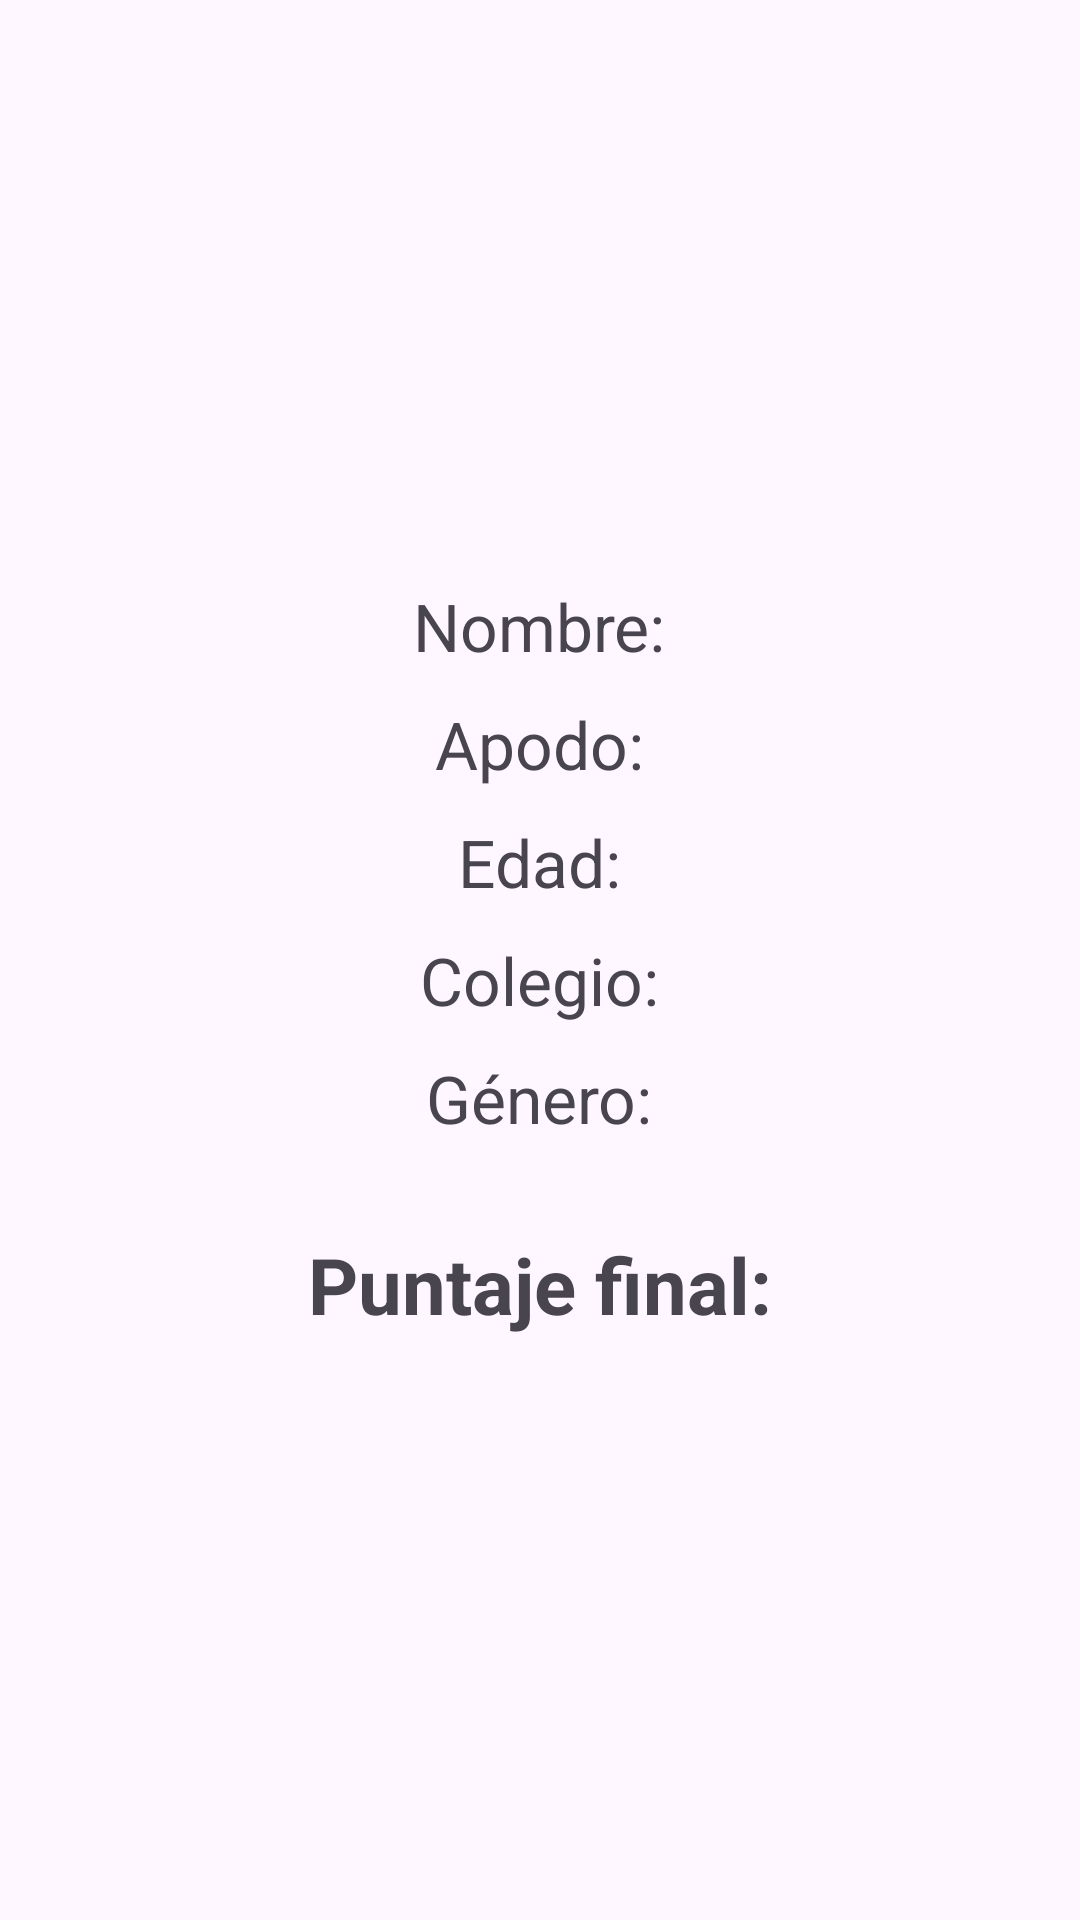

Produce the Android XML layout that renders to this screen, including the resource entries it uses.
<!-- AndroidManifest.xml: application theme Theme.MyAppCarlos -->
<!-- res/layout/activity_mostrar_datos.xml -->
<?xml version="1.0" encoding="utf-8"?>
<LinearLayout xmlns:android="http://schemas.android.com/apk/res/android"
    android:orientation="vertical"
    android:padding="20dp"
    android:gravity="center"
    android:layout_width="match_parent"
    android:layout_height="match_parent">

    <TextView
        android:id="@+id/tvNombre"
        android:text="Nombre:"
        android:textSize="22sp"
        android:layout_marginBottom="10dp"
        android:layout_width="wrap_content"
        android:layout_height="wrap_content"/>

    <TextView
        android:id="@+id/tvApodo"
        android:text="Apodo:"
        android:textSize="22sp"
        android:layout_marginBottom="10dp"
        android:layout_width="wrap_content"
        android:layout_height="wrap_content"/>

    <TextView
        android:id="@+id/tvEdad"
        android:text="Edad:"
        android:textSize="22sp"
        android:layout_marginBottom="10dp"
        android:layout_width="wrap_content"
        android:layout_height="wrap_content"/>

    <TextView
        android:id="@+id/tvColegio"
        android:text="Colegio:"
        android:textSize="22sp"
        android:layout_marginBottom="10dp"
        android:layout_width="wrap_content"
        android:layout_height="wrap_content"/>

    <TextView
        android:id="@+id/tvGenero"
        android:text="Género:"
        android:textSize="22sp"
        android:layout_marginBottom="10dp"
        android:layout_width="wrap_content"
        android:layout_height="wrap_content"/>

    <TextView
        android:id="@+id/tvPuntaje"
        android:text="Puntaje final:"
        android:textSize="26sp"
        android:textStyle="bold"
        android:layout_marginTop="20dp"
        android:layout_width="wrap_content"
        android:layout_height="wrap_content"/>

</LinearLayout>
<!-- resources referenced by this layout -->
<resources>
  <style name="Theme.MyAppCarlos" parent="Base.Theme.MyAppCarlos" />
  <style name="Base.Theme.MyAppCarlos" parent="Theme.Material3.DayNight.NoActionBar">
          
          
      </style>
</resources>
